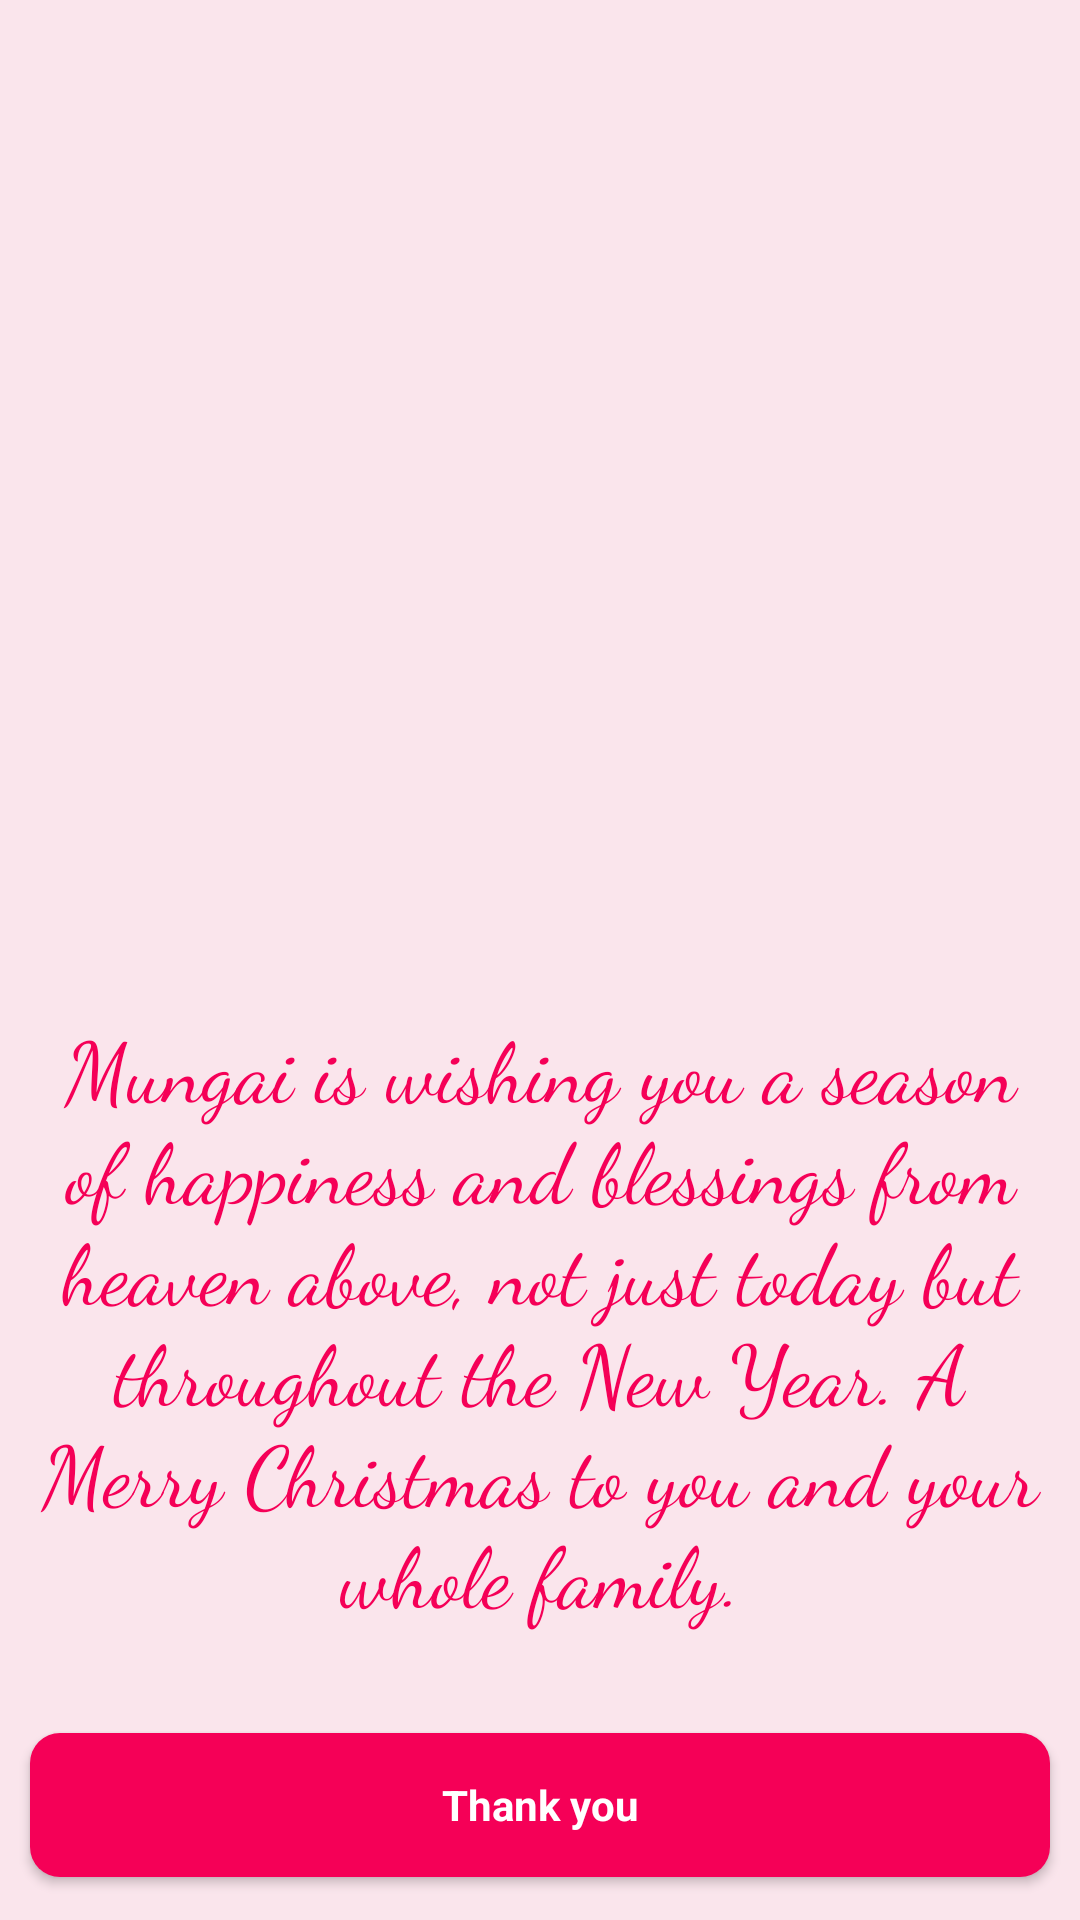

The Android layout XML behind this screen, and the referenced resources:
<!-- AndroidManifest.xml: application theme Theme.AndroidW3 -->
<!-- res/layout/activity_new_year.xml -->
<?xml version="1.0" encoding="utf-8"?>
<layout xmlns:android="http://schemas.android.com/apk/res/android"
    xmlns:app="http://schemas.android.com/apk/res-auto"
    xmlns:tools="http://schemas.android.com/tools">

    <data>

    </data>

    <androidx.constraintlayout.widget.ConstraintLayout
        android:layout_width="match_parent"
        android:layout_height="match_parent"
        android:background="@color/lay_light_bg"
        tools:context=".ChristmasActivity">

        <ImageView
            android:id="@+id/headerImage2"
            android:layout_width="match_parent"
            android:layout_height="280dp"
            android:padding="1dp"
            android:src="@drawable/esther_1"
            app:layout_constraintBottom_toBottomOf="parent"
            app:layout_constraintEnd_toEndOf="parent"
            app:layout_constraintStart_toStartOf="parent"
            app:layout_constraintTop_toTopOf="parent"
            app:layout_constraintVertical_bias="0.1"
            tools:ignore="ContentDescription" />

        <TextView
            android:id="@+id/text2"
            android:layout_width="0dp"
            android:layout_height="wrap_content"
            android:layout_marginHorizontal="10dp"
            android:fontFamily="cursive"
            android:text="@string/happy_new_year"
            android:textAlignment="center"
            android:textColor="@color/color_maroon"
            android:textSize="28sp"
            android:textStyle="normal"
            app:layout_constraintBottom_toBottomOf="parent"
            app:layout_constraintEnd_toEndOf="@+id/headerImage2"
            app:layout_constraintHorizontal_bias="0.0"
            app:layout_constraintStart_toStartOf="@+id/headerImage2"
            app:layout_constraintTop_toBottomOf="@+id/headerImage2"
            app:layout_constraintVertical_bias="0.175" />

        <Button
            android:id="@+id/button2"
            android:layout_width="0dp"
            android:layout_height="wrap_content"
            android:layout_margin="10dp"
            android:background="@drawable/button_bg"
            android:fontFamily="sans-serif"
            android:text="@string/thank_you"
            android:textAllCaps="false"
            android:textColor="@color/white"
            android:textStyle="bold"
            app:layout_constraintBottom_toBottomOf="parent"
            app:layout_constraintEnd_toEndOf="@+id/headerImage2"
            app:layout_constraintHorizontal_bias="0.5"
            app:layout_constraintStart_toStartOf="@+id/headerImage2"
            app:layout_constraintTop_toBottomOf="@+id/text2"
            app:layout_constraintVertical_bias="0.85" />

    </androidx.constraintlayout.widget.ConstraintLayout>
</layout>
<!-- resources referenced by this layout -->
<resources>
  <color name="color_maroon">#F50057</color>
  <color name="lay_light_bg">#15F50057</color>
  <color name="white">#FFF</color>
  <!-- drawable button_bg (drawable) -->
  <?xml version="1.0" encoding="utf-8"?>
  <shape xmlns:android="http://schemas.android.com/apk/res/android" android:shape="rectangle">
      <corners android:radius="10dp"/>
      <solid android:color="@color/color_maroon"/>
  </shape>
  <string name="happy_new_year">Mungai is wishing you a season of happiness and blessings
          from heaven above, not just today but throughout the New Year.
          A Merry Christmas to you and your whole family.</string>
  <string name="thank_you">Thank you</string>
  <style name="Theme.AndroidW3" parent="Theme.AppCompat.DayNight.DarkActionBar">
          
          <item name="colorPrimary">@color/color_maroon</item>
          <item name="colorPrimaryVariant">@color/color_maroon</item>
          <item name="colorOnPrimary">@color/white</item>
          
          <item name="colorSecondary">@color/teal_200</item>
          <item name="colorSecondaryVariant">@color/teal_700</item>
          <item name="colorOnSecondary">@color/black</item>
          
          <item name="android:statusBarColor" tools:targetApi="l">?attr/colorPrimaryVariant</item>
          
      </style>
  <color name="teal_200">#FF03DAC5</color>
  <color name="teal_700">#FF018786</color>
  <color name="black">#FF000000</color>
</resources>
